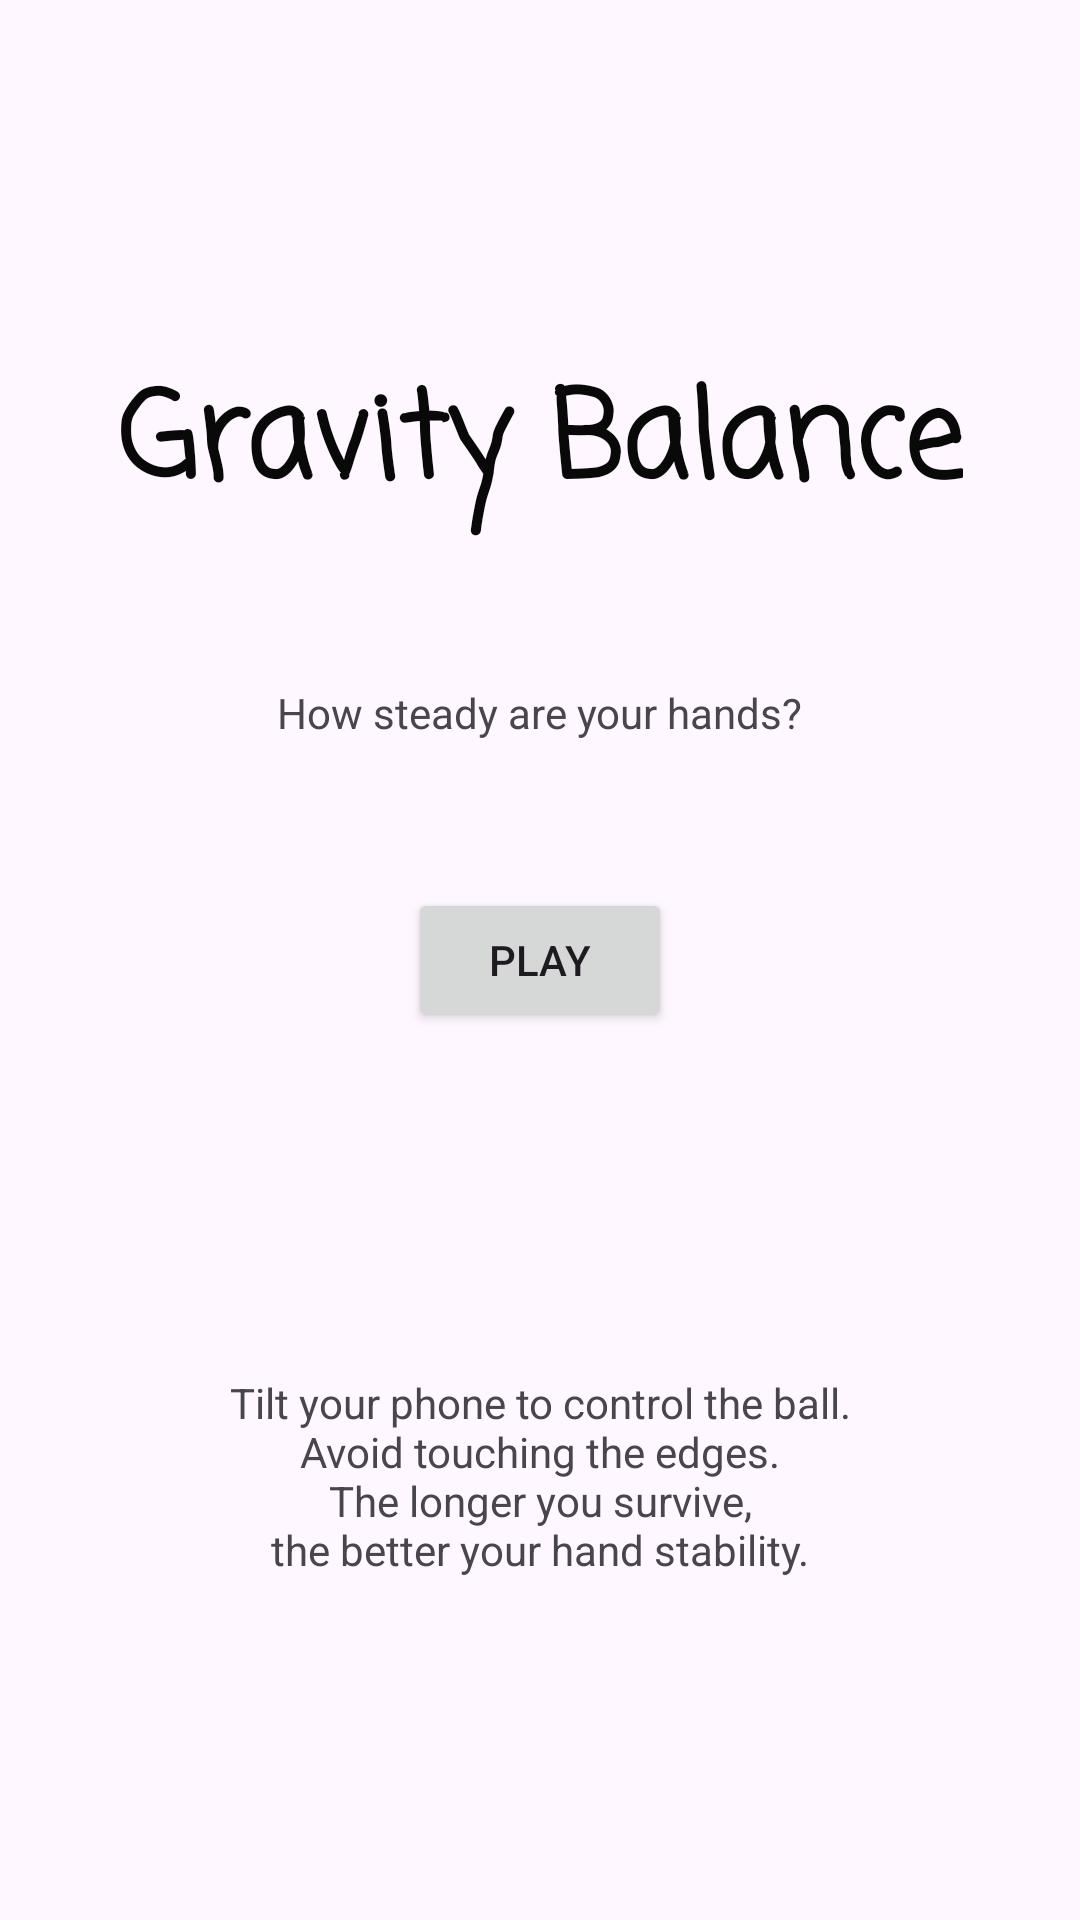

Layout XML and referenced resources for this Android screen:
<!-- AndroidManifest.xml: application theme Theme.GravityBalls -->
<!-- res/layout/activity_mainmenu.xml -->
<?xml version="1.0" encoding="utf-8"?>
<androidx.constraintlayout.widget.ConstraintLayout xmlns:android="http://schemas.android.com/apk/res/android"
    xmlns:app="http://schemas.android.com/apk/res-auto"
    xmlns:tools="http://schemas.android.com/tools"
    android:id="@+id/main"
    android:layout_width="match_parent"
    android:layout_height="match_parent"
    android:orientation="vertical"
    tools:context=".StartMenuActivity">

    <Button
        android:id="@+id/playAgain"
        android:layout_width="wrap_content"
        android:layout_height="wrap_content"
        android:text="@string/play"
        app:layout_constraintBottom_toBottomOf="parent"
        app:layout_constraintEnd_toEndOf="parent"
        app:layout_constraintStart_toStartOf="parent"
        app:layout_constraintTop_toTopOf="parent" />

    <TextView
        android:id="@+id/textView"
        android:layout_width="wrap_content"
        android:layout_height="wrap_content"
        android:text="@string/subtitle"
        app:layout_constraintBottom_toTopOf="@+id/playAgain"
        app:layout_constraintEnd_toEndOf="parent"
        app:layout_constraintStart_toStartOf="parent"
        app:layout_constraintTop_toBottomOf="@+id/textView2" />

    <TextView
        android:id="@+id/textView2"
        android:layout_width="wrap_content"
        android:layout_height="wrap_content"
        android:autoSizeTextType="uniform"
        android:fontFamily="casual"
        android:text="@string/app_name"
        android:textColor="#090909"
        android:textSize="40sp"
        app:layout_constraintBottom_toTopOf="@+id/playAgain"
        app:layout_constraintEnd_toEndOf="parent"
        app:layout_constraintStart_toStartOf="parent"
        app:layout_constraintTop_toTopOf="parent" />

    <TextView
        android:layout_width="wrap_content"
        android:layout_height="wrap_content"
        android:gravity="center"
        android:text="@string/instruction"
        app:layout_constraintBottom_toBottomOf="parent"
        app:layout_constraintEnd_toEndOf="parent"
        app:layout_constraintStart_toStartOf="parent"
        app:layout_constraintTop_toBottomOf="@+id/playAgain" />

</androidx.constraintlayout.widget.ConstraintLayout>
<!-- resources referenced by this layout -->
<resources>
  <string name="app_name"><b>Gravity Balance</b></string>
  <string name="instruction">Tilt your phone to control the ball.\nAvoid touching the edges.\nThe longer you survive,\nthe better your hand stability.</string>
  <string name="play">PLAY</string>
  <string name="subtitle">How steady are your hands?</string>
  <style name="Theme.GravityBalls" parent="Theme.Material3.Light.NoActionBar" />
</resources>
